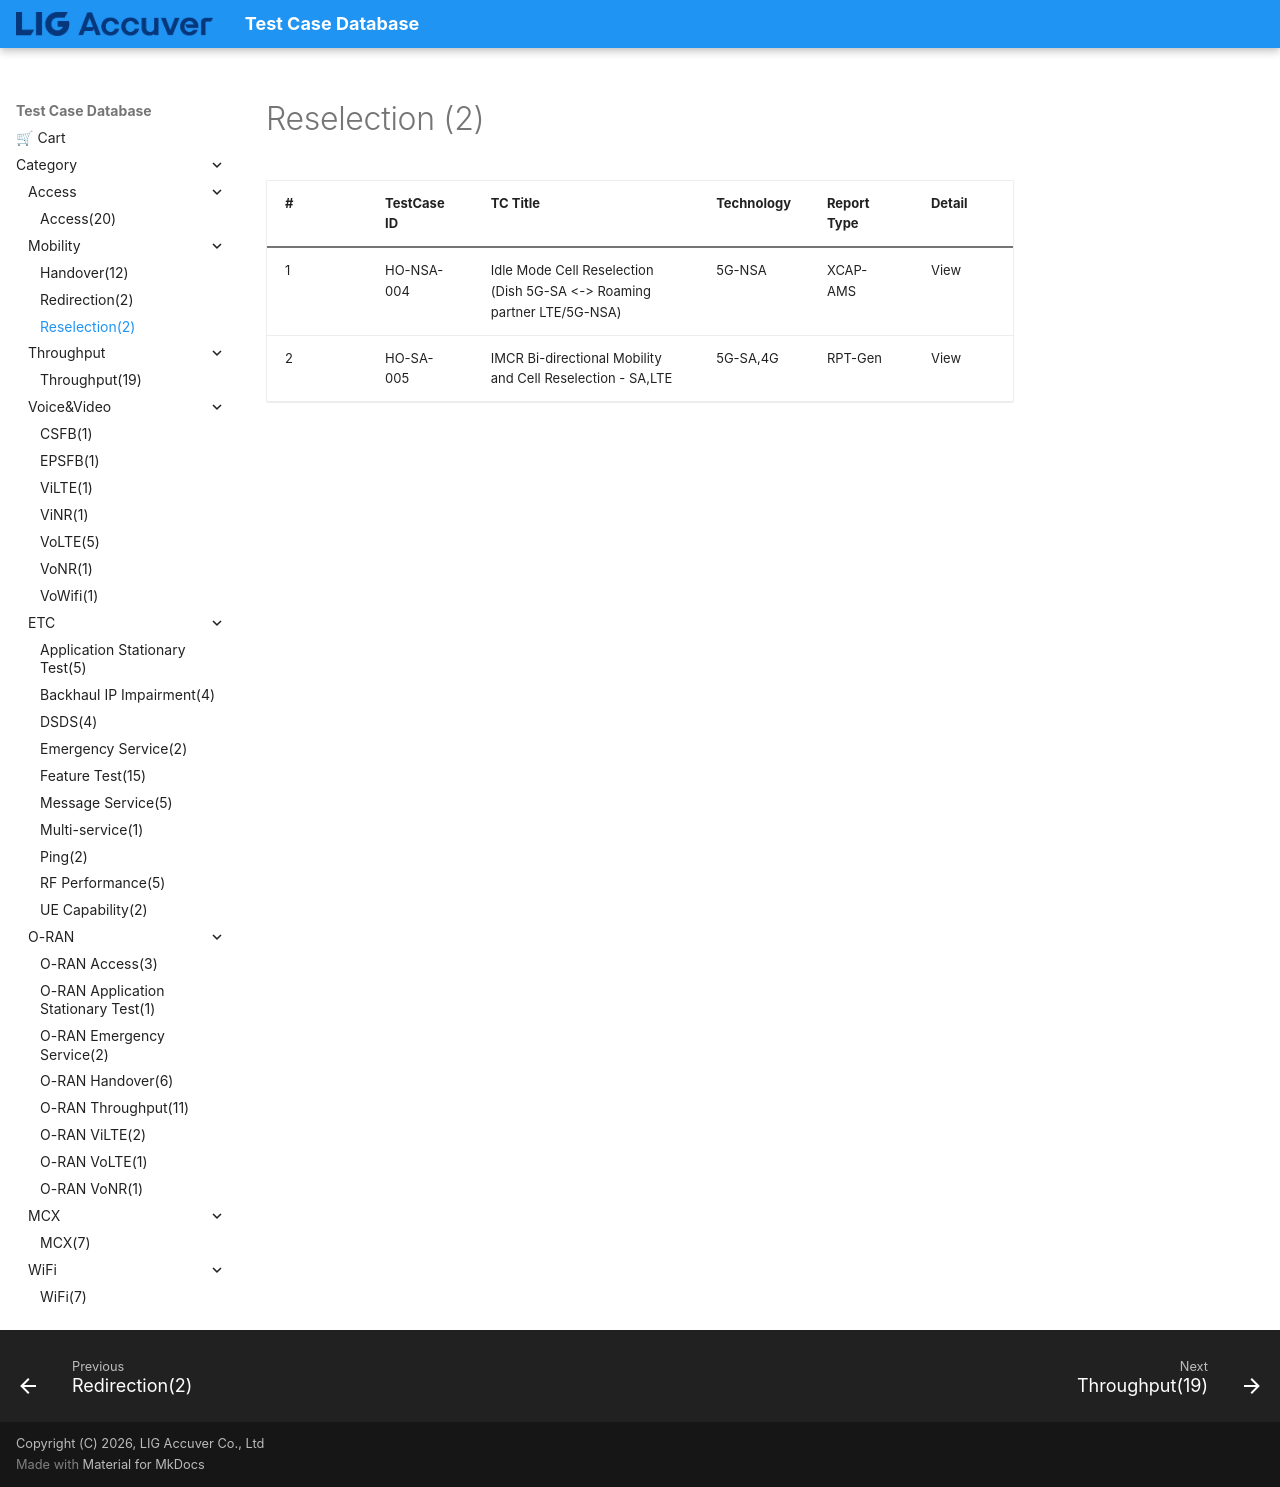

repository: convergencesolutionteam/testcase_database2 · page: TC_Reselection/index.html · generator: mkdocs

# Reselection (2)

| # | TestCase ID | TC Title | Technology | Report Type | Detail |
|---|---|---|---|---|---|
| 1 | HO-NSA-004 | Idle Mode Cell Reselection (Dish 5G-SA <-> Roaming partner LTE/5G-NSA) | 5G-NSA | XCAP-AMS | View |
| 2 | HO-SA-005 | IMCR Bi-directional Mobility and Cell Reselection - SA,LTE | 5G-SA,4G | RPT-Gen | View |
